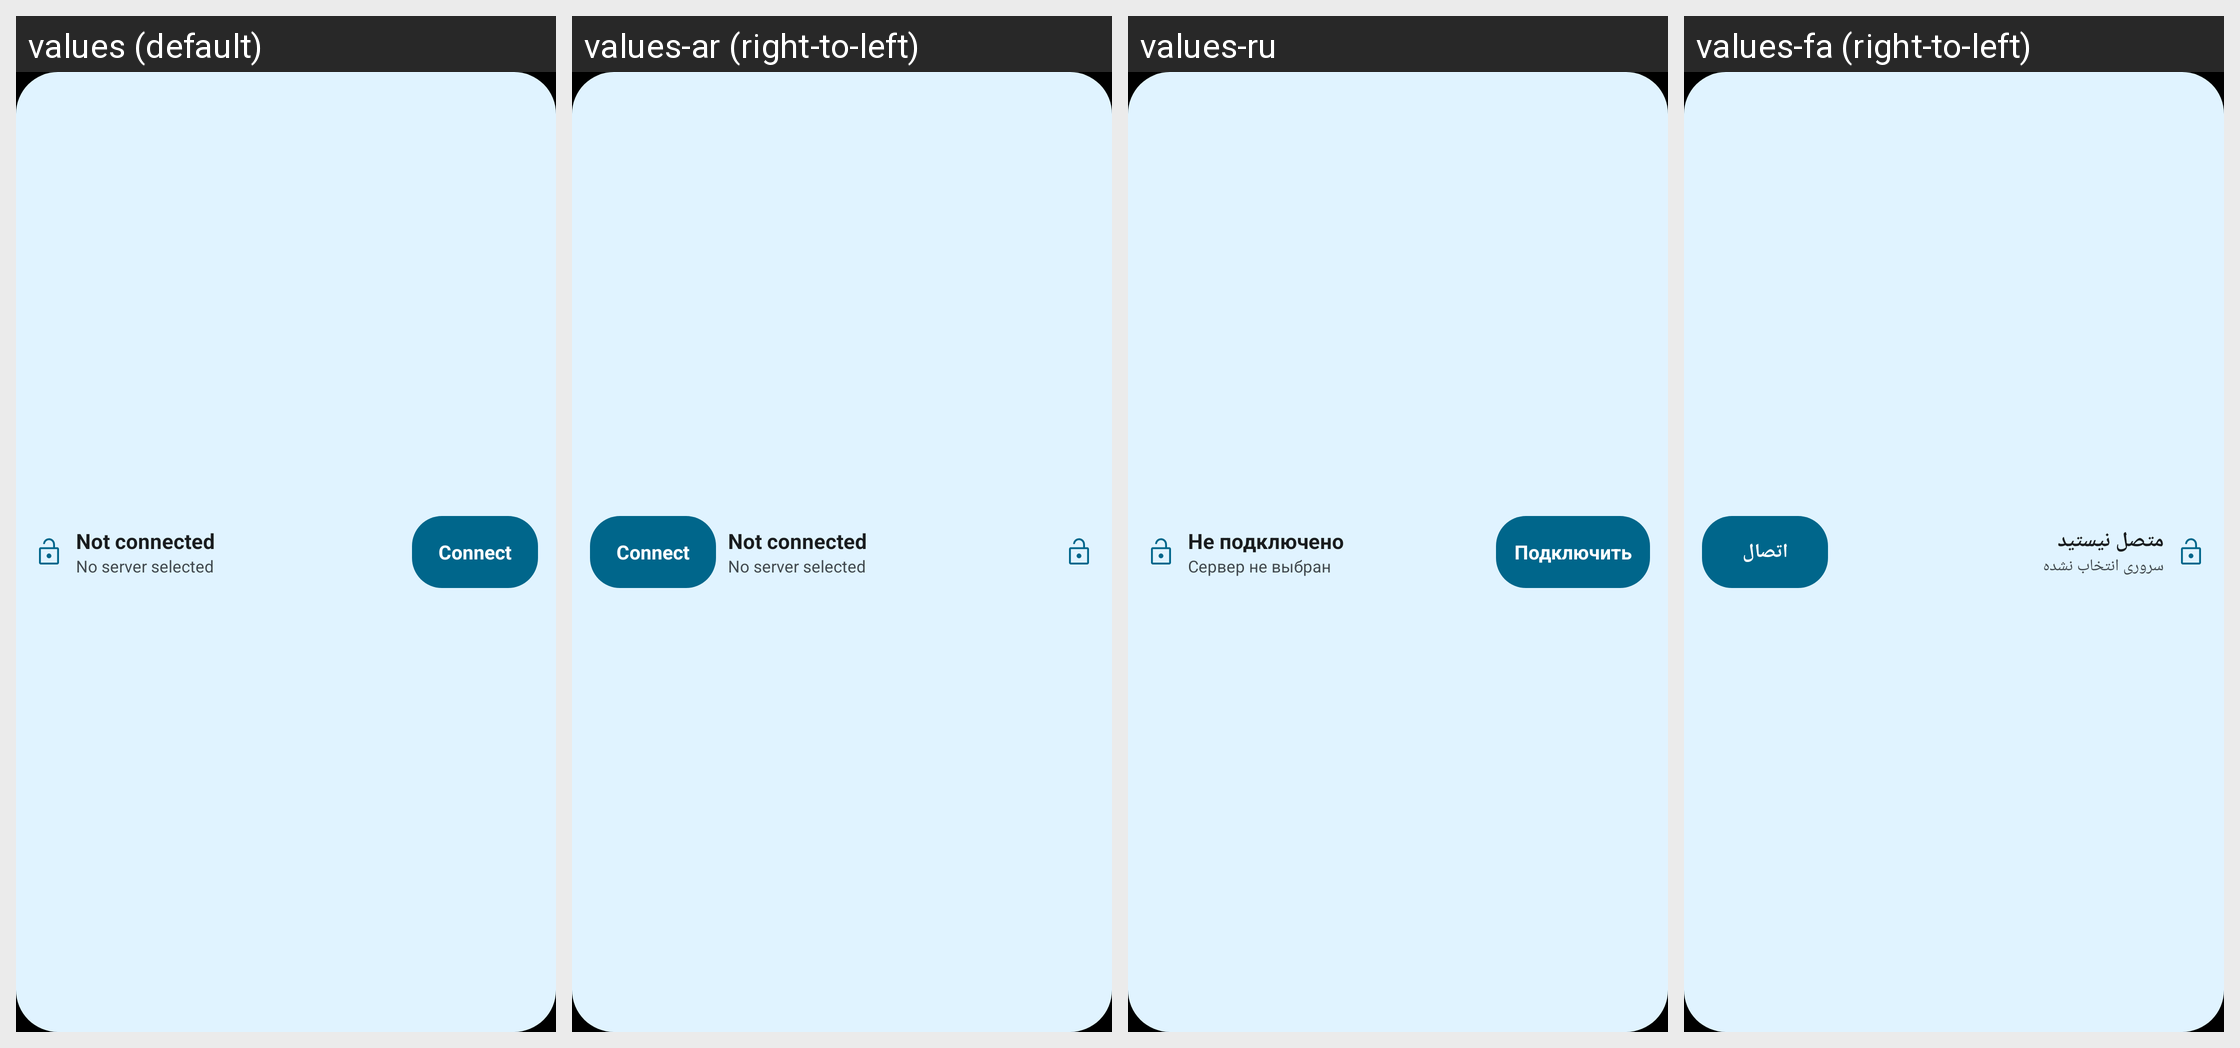

Here is an Android app screen in its default locale and in the app's own translations. Write out the translated-string differences for the strings that appear on this screen.
Android screen res/layout/widget_zed_compact.xml rendered under 4 locales, left to right: values (default), values-ar (right-to-left), values-ru, values-fa (right-to-left). Device: Nexus 5 (rendered at 1080×1920; each locale shown at half size, 540×960, under a caption strip naming it); theme Theme.Zvpn.
Other locales in the repository, not shown: values-zh.
Strings drawn on this screen, with the default value and each locale's value (text and hints the layout hard-codes, and strings that could not be matched under every locale, appear in the picture but are not listed):

state_idle
  values: Not connected
  values-ar: Not connected
  values-ru: Не подключено
  values-fa: متصل نیستید

widget_no_server
  values: No server selected
  values-ar: No server selected
  values-ru: Сервер не выбран
  values-fa: سروری انتخاب نشده

action_connect
  values: Connect
  values-ar: Connect
  values-ru: Подключить
  values-fa: اتصال
